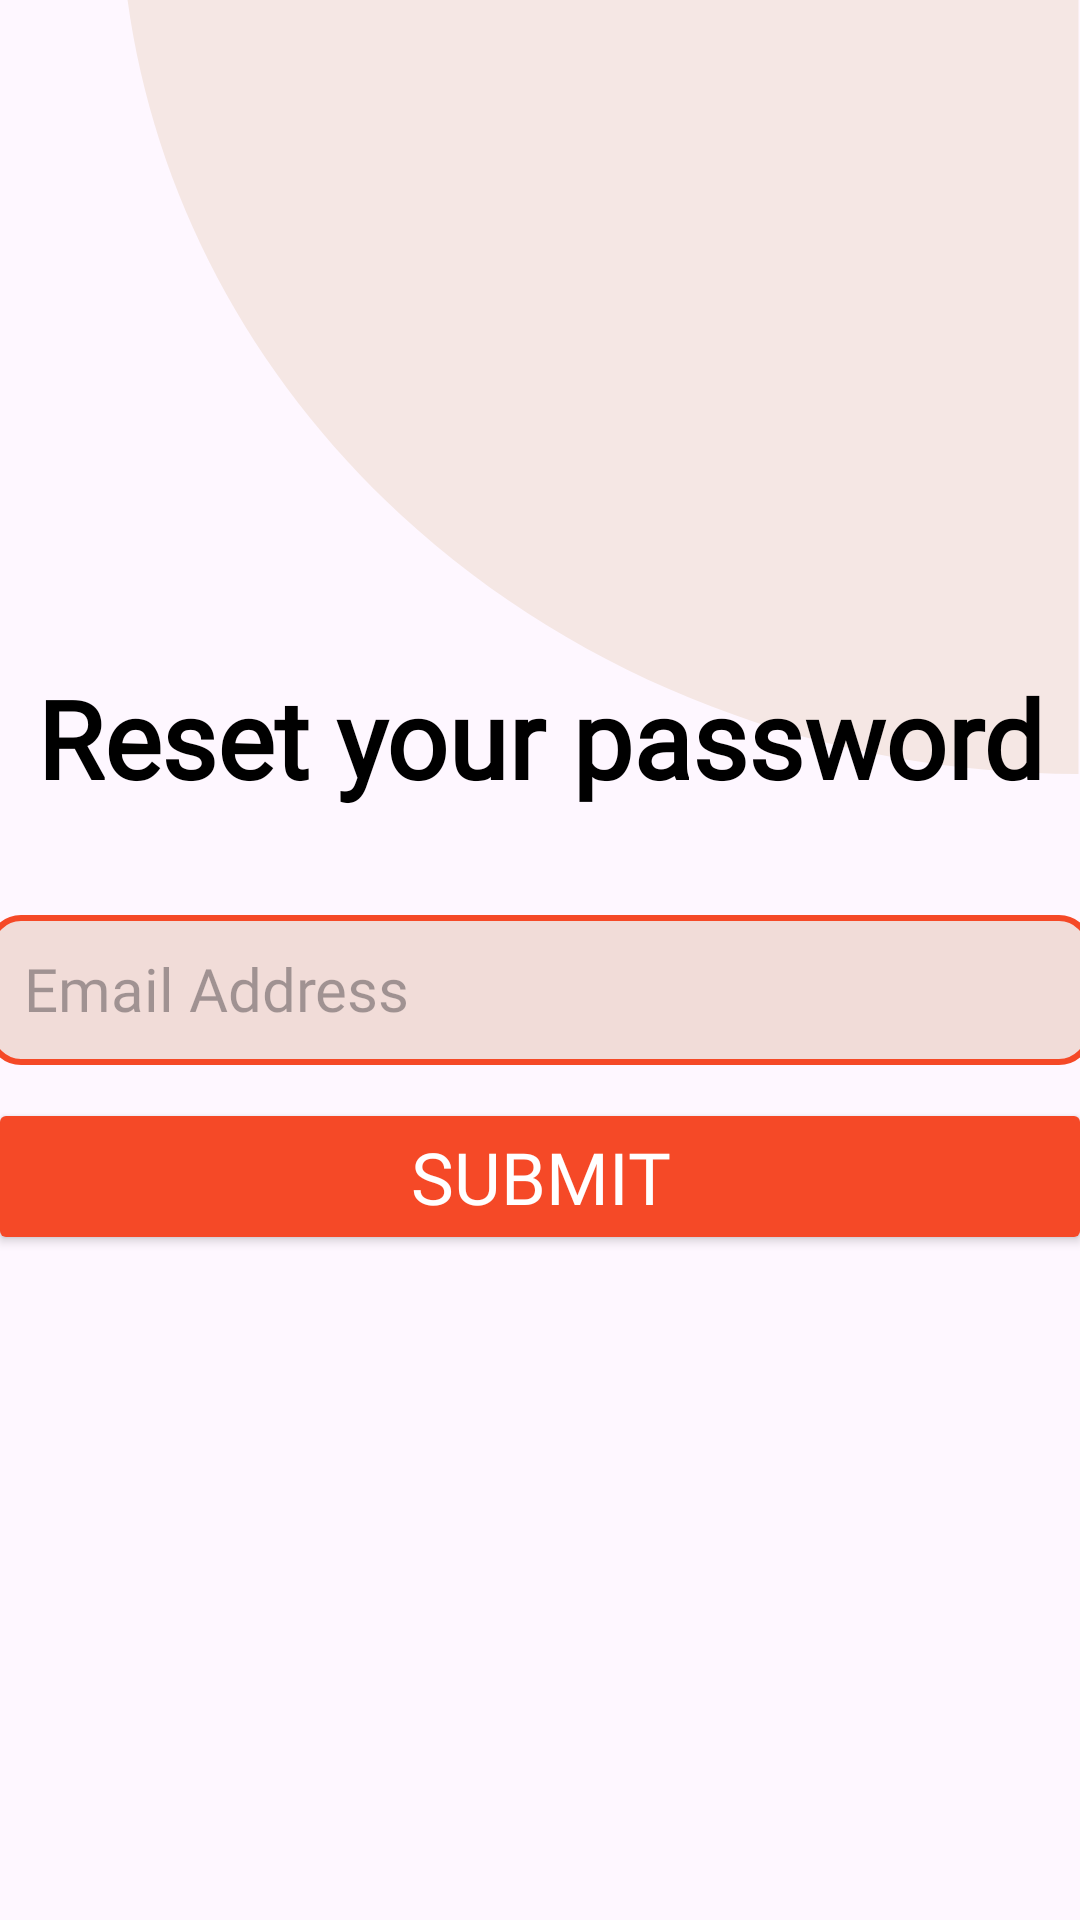

Layout XML and referenced resources for this Android screen:
<!-- AndroidManifest.xml: application theme Theme.CarRentApp -->
<!-- res/layout/activity_forgot_password.xml -->
<?xml version="1.0" encoding="utf-8"?>
<androidx.constraintlayout.widget.ConstraintLayout xmlns:android="http://schemas.android.com/apk/res/android"
    xmlns:app="http://schemas.android.com/apk/res-auto"
    xmlns:tools="http://schemas.android.com/tools"
    android:layout_width="match_parent"
    android:layout_height="match_parent">

    <RelativeLayout
        android:layout_width="match_parent"
        android:layout_height="match_parent"
        tools:ignore="MissingConstraints">

        <ImageView
            android:layout_width="match_parent"
            android:layout_height="wrap_content"
            android:scaleType="fitEnd"
            android:src="@drawable/background"
            tools:ignore="ContentDescription,ImageContrastCheck" />

        <LinearLayout
            android:layout_width="match_parent"
            android:layout_height="match_parent"
            android:gravity="center"
            android:orientation="vertical">

            <TextView
                android:layout_width="wrap_content"
                android:layout_height="wrap_content"
                android:layout_marginBottom="35dp"
                android:fontFamily="@font/inter_bold"
                android:text="@string/reset_your_password"
                android:textAlignment="center"
                android:textColor="@color/black"
                android:textSize="36sp"
                android:textStyle="bold" />

            <EditText
                android:id="@+id/emailEditText"
                android:layout_width="368dp"
                android:layout_height="50dp"
                android:autofillHints="emailAddress"
                android:background="@drawable/edittext_bg"
                android:fontFamily="@font/inter"
                android:textSize="20sp"
                android:hint="@string/email"
                android:inputType="textEmailAddress"
                android:padding="12dp"
                tools:ignore="TextContrastCheck" />

            <Button
                android:id="@+id/resetButton"
                android:layout_width="368dp"
                android:layout_height="wrap_content"
                android:layout_marginTop="11dp"
                android:backgroundTint="@color/Primary600"
                android:fontFamily="@font/inter"
                android:text="@string/submit"
                android:textColor="@color/white"
                android:textSize="24sp"
                app:cornerRadius="10dp"
                tools:ignore="TextContrastCheck,VisualLintButtonSize" />

        </LinearLayout>

    </RelativeLayout>

</androidx.constraintlayout.widget.ConstraintLayout>
<!-- resources referenced by this layout -->
<resources>
  <color name="Primary600">#F54927</color>
  <color name="black">#FF000000</color>
  <color name="white">#FFFFFFFF</color>
  <!-- drawable background: png bitmap (drawable, 2913 bytes) -->
  <!-- drawable edittext_bg (drawable) -->
  <shape xmlns:android="http://schemas.android.com/apk/res/android">
      <solid android:color="#F1DCD8"/>
      <stroke
          android:width="2dp"
          android:color="@color/Primary600"/>
      <corners android:radius="10dp"/>
  </shape>
  <string name="email">Email Address</string>
  <string name="reset_your_password">Reset your password</string>
  <string name="submit">Submit</string>
  <style name="Theme.CarRentApp" parent="Base.Theme.CarRentApp" />
  <style name="Base.Theme.CarRentApp" parent="Theme.Material3.Light.NoActionBar">
          
          
      </style>
</resources>
